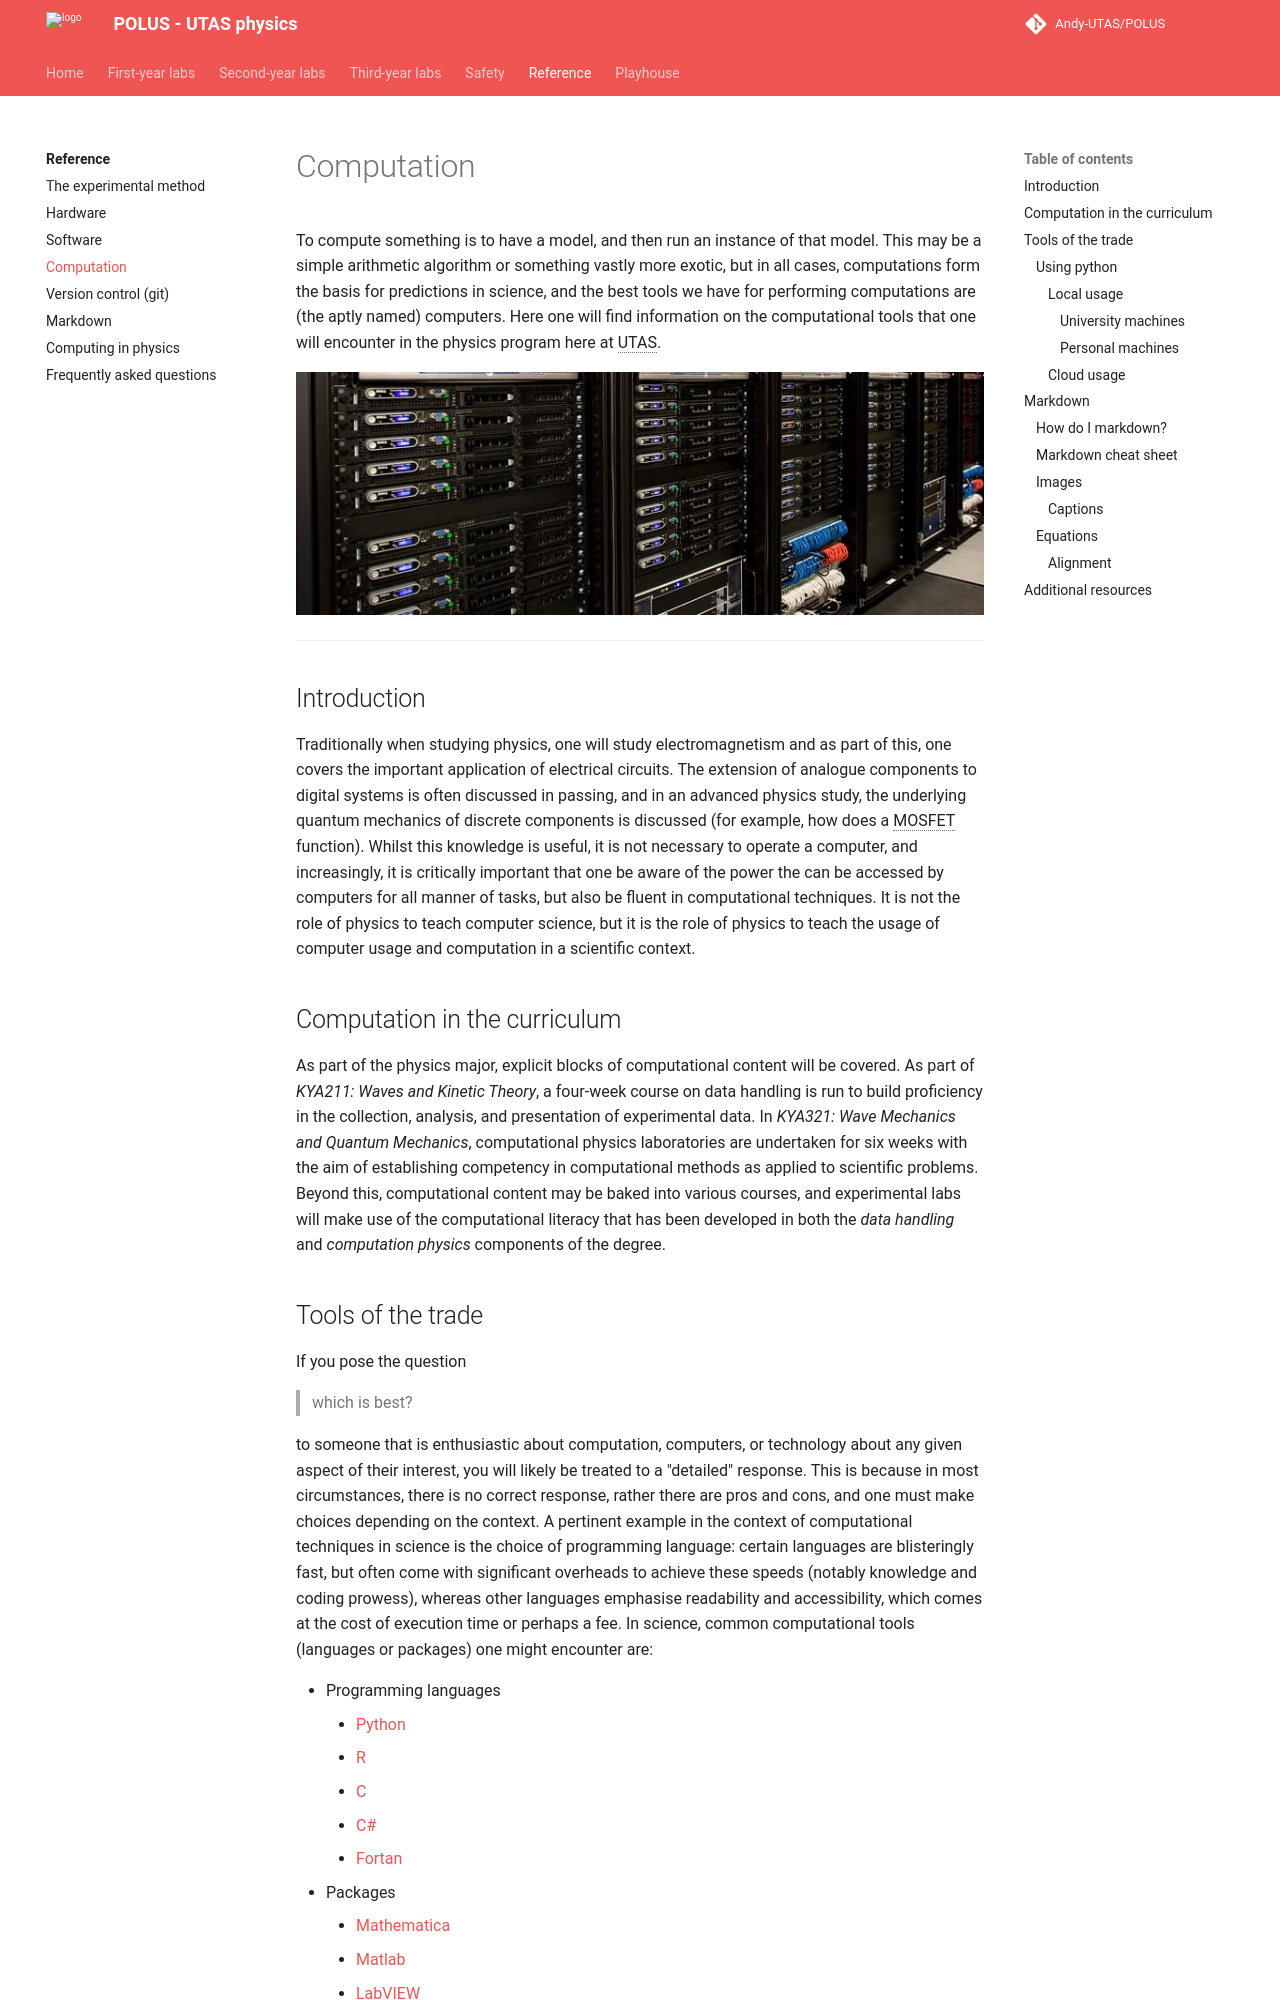

repository: Andy-UTAS/POLUS · page: reference/computation/index.html · generator: mkdocs

# Computation

To compute something is to have a model, and then run an instance of that model. This may be a simple arithmetic algorithm or something vastly more exotic, but in all cases, computations form the basis for predictions in science, and the best tools we have for performing computations are (the aptly named) computers. Here one will find information on the computational tools that one will encounter in the physics program here at UTAS.

![](computation/header.jpg){: .center}

---

## Introduction

Traditionally when studying physics, one will study electromagnetism and as part of this, one covers the important application of electrical circuits. The extension of analogue components to digital systems is often discussed in passing, and in an advanced physics study, the underlying quantum mechanics of discrete components is discussed (for example, how does a MOSFET function). Whilst this knowledge is useful, it is not necessary to operate a computer, and increasingly, it is critically important that one be aware of the power the can be accessed by computers for all manner of tasks,  but also be fluent in computational techniques. It is not the role of physics to teach computer science, but it is the role of physics to teach the usage of computer usage and computation in a scientific context.

## Computation in the curriculum

As part of the physics major, explicit blocks of computational content will be covered. As part of _KYA211: Waves and Kinetic Theory_, a four-week course on data handling is run to build proficiency in the collection, analysis, and presentation of experimental data. In _KYA321: Wave Mechanics and Quantum Mechanics_, computational physics laboratories are undertaken for six weeks with the aim of establishing competency in computational methods as applied to scientific problems. Beyond this, computational content may be baked into various courses, and experimental labs will make use of the computational literacy that has been developed in both the _data handling_ and _computation physics_ components of the degree.
